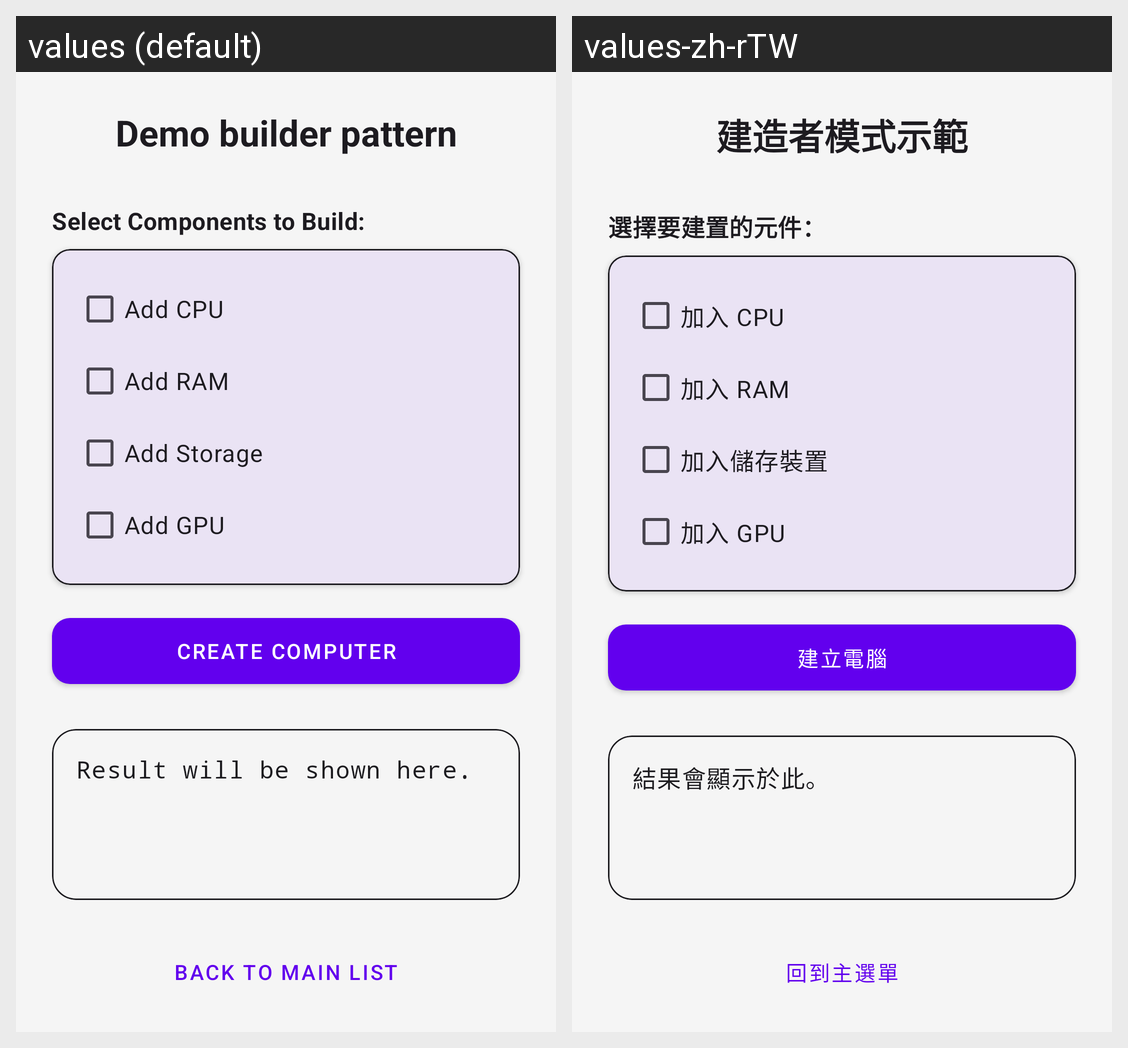

Here is an Android app screen in its default locale and in the app's own translations. Write out the translated-string differences for the strings that appear on this screen.
Android screen res/layout/activity_demo_builder_start.xml rendered under 2 locales, left to right: values (default), values-zh-rTW. Device: Nexus 5 (rendered at 1080×1920; each locale shown at half size, 540×960, under a caption strip naming it); theme Theme.DesignPatternDemo.
Strings drawn on this screen, with the default value and each locale's value (text and hints the layout hard-codes, and strings that could not be matched under every locale, appear in the picture but are not listed):

title_demo_builder
  values: Demo builder pattern
  values-zh-rTW: 建造者模式示範

demo_build_select_components_to_build
  values: Select Components to Build:
  values-zh-rTW: 選擇要建置的元件：

cb_demo_builder_add_cpu
  values: Add CPU
  values-zh-rTW: 加入 CPU

cb_demo_builder_add_ram
  values: Add RAM
  values-zh-rTW: 加入 RAM

cb_demo_builder_add_storage
  values: Add Storage
  values-zh-rTW: 加入儲存裝置

cb_demo_builder_add_gpu
  values: Add GPU
  values-zh-rTW: 加入 GPU

btn_builder_create_computer
  values: Create Computer
  values-zh-rTW: 建立電腦

demo_builder_result_init_info
  values: Result will be shown here.
  values-zh-rTW: 結果會顯示於此。

btn_back_to_main_list
  values: Back to Main List
  values-zh-rTW: 回到主選單
